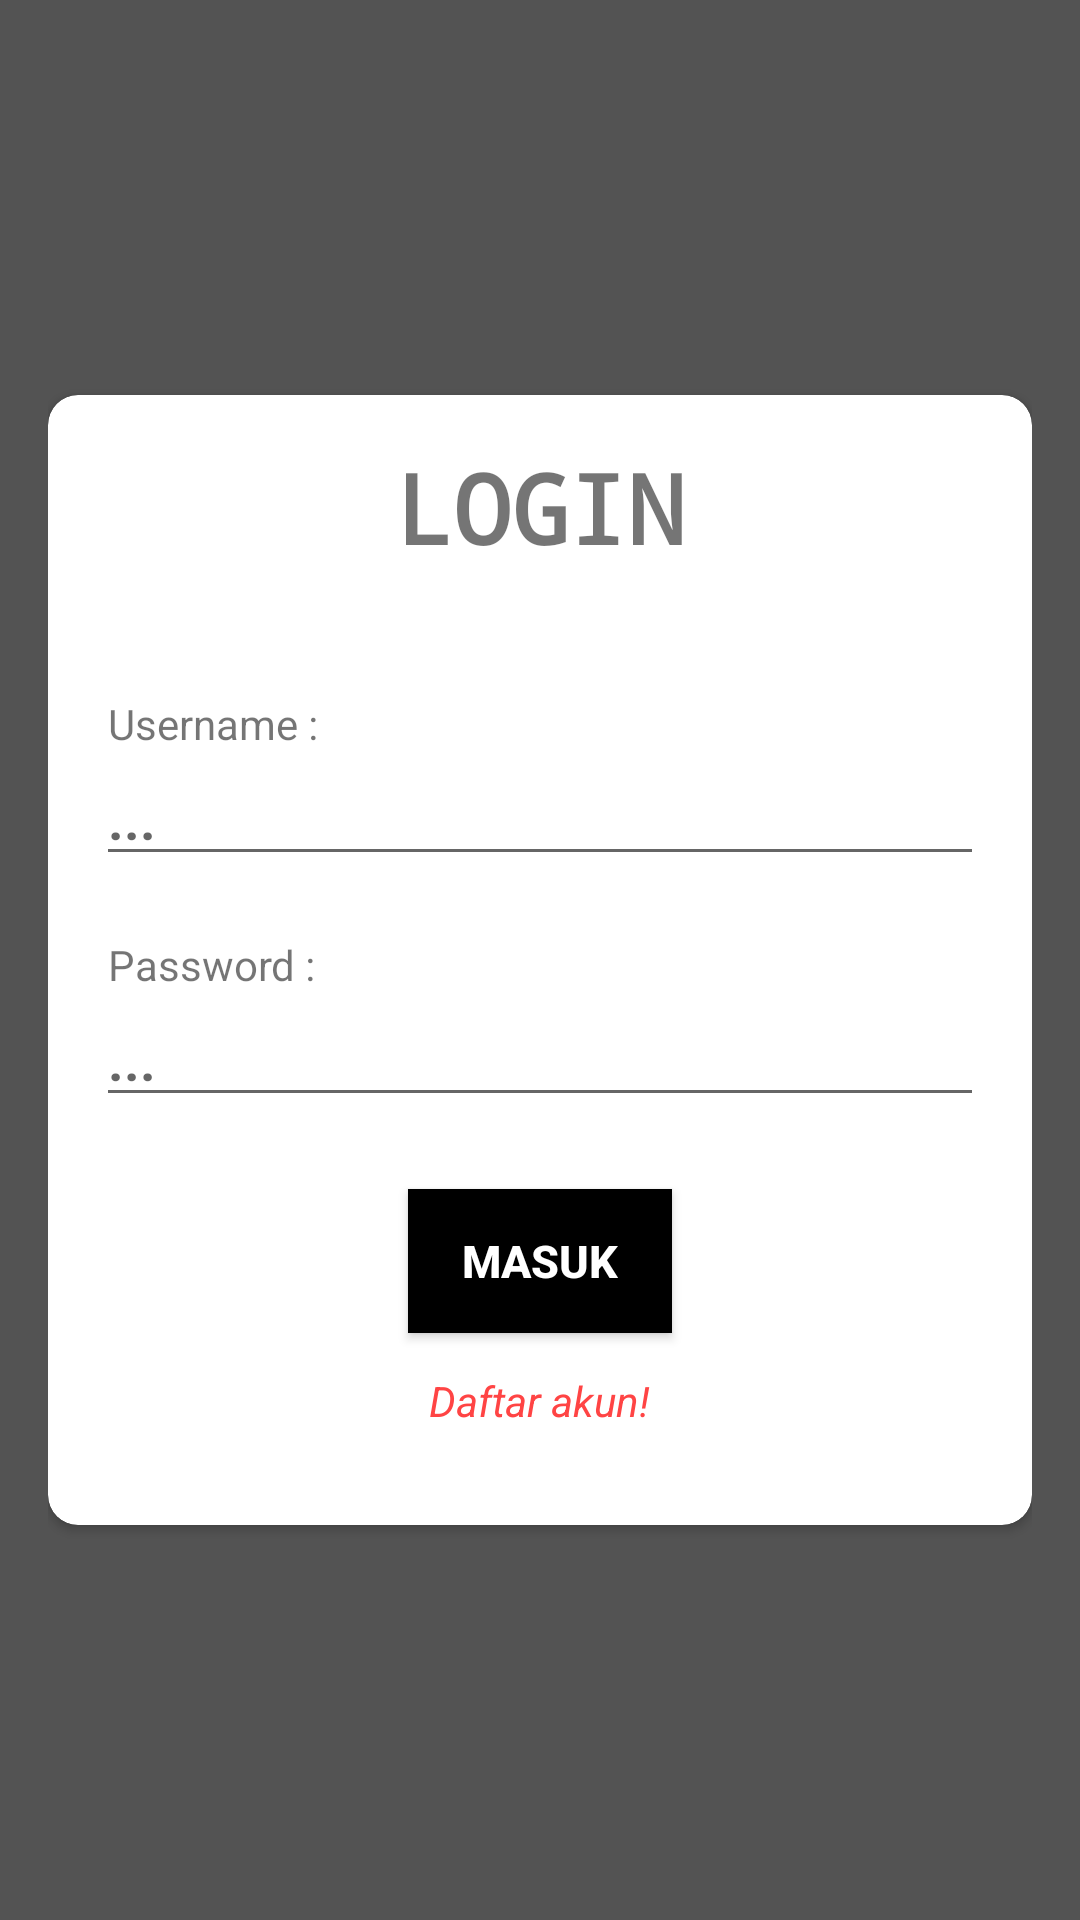

Layout XML and referenced resources for this Android screen:
<!-- AndroidManifest.xml: application theme Theme.ChatBotApplication -->
<!-- res/layout/activity_login.xml -->
<?xml version="1.0" encoding="utf-8"?>
<ScrollView xmlns:android="http://schemas.android.com/apk/res/android"
    xmlns:app="http://schemas.android.com/apk/res-auto"
    xmlns:tools="http://schemas.android.com/tools"
    android:layout_width="match_parent"
    android:layout_height="match_parent"
    android:orientation="vertical"
    android:padding="16dp"
    android:background="@color/colorPrimaryDark"
    tools:context=".LoginActivity">

    <androidx.cardview.widget.CardView
        android:layout_width="match_parent"
        android:layout_height="wrap_content"
        android:layout_gravity="center"
        app:cardCornerRadius="10dp">

        <TextView
            android:text="LOGIN"
            android:fontFamily="monospace"
            android:textStyle="bold"
            android:gravity="center"
            android:textSize="32sp"
            android:layout_marginTop="16dp"
            android:layout_width="match_parent"
            android:layout_height="wrap_content"/>

        <LinearLayout
            android:layout_width="match_parent"
            android:layout_height="wrap_content"
            android:layout_marginTop="50dp"
            android:orientation="vertical">

            <TextView
                android:text="Username :"
                android:textSize="14sp"
                android:layout_marginStart="20dp"
                android:layout_marginTop="50dp"
                android:layout_width="match_parent"
                android:layout_height="wrap_content"/>
            <EditText
                android:id="@+id/edt_username_login"
                android:layout_width="match_parent"
                android:layout_height="wrap_content"
                android:layout_marginStart="16dp"
                android:layout_marginEnd="16dp"
                android:hint="..."
                android:textColor="@color/colorAccent"
                android:textStyle="bold"
                android:inputType="text"
                android:singleLine="true" />

            <TextView
                android:text="Password :"
                android:textSize="14sp"
                android:layout_marginStart="20dp"
                android:layout_marginTop="20dp"
                android:layout_width="match_parent"
                android:layout_height="wrap_content"/>
            <EditText
                android:id="@+id/edt_password_login"
                android:layout_width="match_parent"
                android:layout_height="wrap_content"
                android:layout_marginStart="16dp"
                android:layout_marginEnd="16dp"
                android:hint="..."
                android:textColor="@color/colorAccent"
                android:textStyle="bold"
                android:password="true"
                android:singleLine="true" />

            <Button
                android:id="@+id/btn_login"
                android:layout_width="wrap_content"
                android:layout_height="wrap_content"
                android:layout_gravity="center"
                android:layout_marginTop="24dp"
                android:layout_marginBottom="13dp"
                android:theme="@style/Widget.AppCompat.Button.Borderless.Colored"
                android:background="@color/colorPrimary"
                android:text="Masuk"
                android:textColor="@android:color/white"
                android:textSize="15sp"
                android:textStyle="bold" />

            <TextView
                android:id="@+id/tv_daftar_login"
                android:layout_width="wrap_content"
                android:layout_height="wrap_content"
                android:layout_gravity="center"
                android:layout_marginBottom="32dp"
                android:text="Daftar akun!"
                android:textColor="@android:color/holo_red_light"
                android:textStyle="italic" />

        </LinearLayout>

    </androidx.cardview.widget.CardView>

</ScrollView>
<!-- resources referenced by this layout -->
<resources>
  <color name="colorAccent">#508F7C</color>
  <color name="colorPrimary">#FF000000</color>
  <color name="colorPrimaryDark">#535353</color>
  <style name="Theme.ChatBotApplication" parent="Theme.MaterialComponents.DayNight.DarkActionBar">
          
          <item name="colorPrimary">@color/purple_500</item>
          <item name="colorPrimaryVariant">@color/purple_700</item>
          <item name="colorOnPrimary">@color/white</item>
          
          <item name="colorSecondary">@color/teal_200</item>
          <item name="colorSecondaryVariant">@color/teal_700</item>
          <item name="colorOnSecondary">@color/black</item>
          
          <item name="android:statusBarColor" tools:targetApi="l">?attr/colorPrimaryVariant</item>
          
      </style>
  <color name="purple_500">#FF6200EE</color>
  <color name="purple_700">#FF3700B3</color>
  <color name="white">#FFFFFFFF</color>
  <color name="teal_200">#FF03DAC5</color>
  <color name="teal_700">#FF018786</color>
  <color name="black">#FF000000</color>
</resources>
